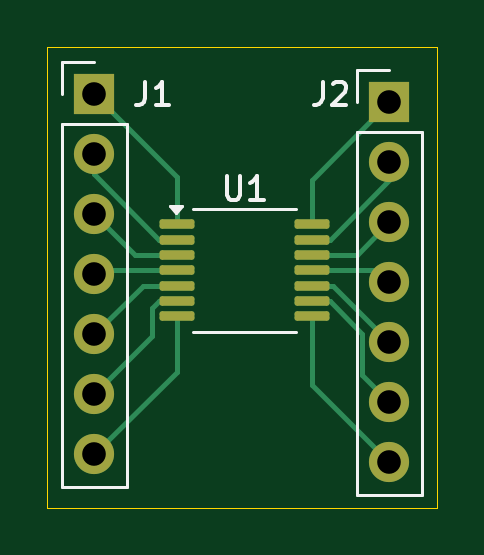
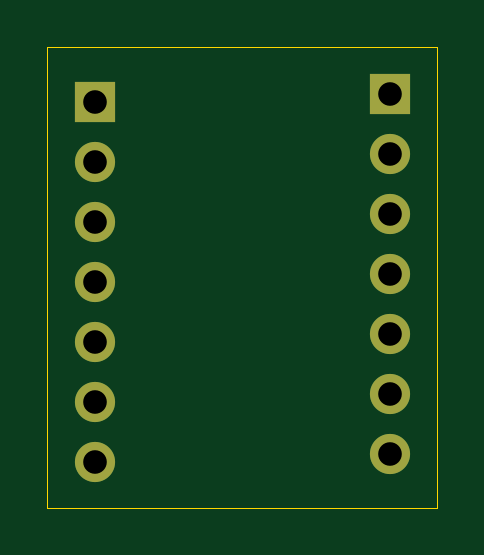
Circuit board: 11 layer files. Board 16.5 x 19.5 mm.
- bottom_copper: magfire-B_Cu.gbr (1559 bytes)
- bottom_mask: magfire-B_Mask.gbr (918 bytes)
- paste: magfire-B_Paste.gbr (450 bytes)
- bottom_silk: magfire-B_Silkscreen.gbr (451 bytes)
- outline: magfire-Edge_Cuts.gbr (684 bytes)
- top_copper: magfire-F_Cu.gbr (5292 bytes)
- top_mask: magfire-F_Mask.gbr (1954 bytes)
- paste: magfire-F_Paste.gbr (1486 bytes)
- top_silk: magfire-F_Silkscreen.gbr (3563 bytes)
- drill: magfire-NPTH.drl (269 bytes)
- drill: magfire-PTH.drl (530 bytes)

=== bottom_copper: magfire-B_Cu.gbr ===
%TF.GenerationSoftware,KiCad,Pcbnew,9.0.2*%
%TF.CreationDate,2025-05-30T20:37:56+08:00*%
%TF.ProjectId,magfire,6d616766-6972-4652-9e6b-696361645f70,rev?*%
%TF.SameCoordinates,Original*%
%TF.FileFunction,Copper,L2,Bot*%
%TF.FilePolarity,Positive*%
%FSLAX46Y46*%
G04 Gerber Fmt 4.6, Leading zero omitted, Abs format (unit mm)*
G04 Created by KiCad (PCBNEW 9.0.2) date 2025-05-30 20:37:56*
%MOMM*%
%LPD*%
G01*
G04 APERTURE LIST*
%TA.AperFunction,ComponentPad*%
%ADD10R,1.700000X1.700000*%
%TD*%
%TA.AperFunction,ComponentPad*%
%ADD11C,1.700000*%
%TD*%
G04 APERTURE END LIST*
D10*
%TO.P,J2,1,Pin_1*%
%TO.N,Net-(J2-Pin_1)*%
X158500000Y-99840000D03*
D11*
%TO.P,J2,2,Pin_2*%
%TO.N,Net-(J2-Pin_2)*%
X158500000Y-102380000D03*
%TO.P,J2,3,Pin_3*%
%TO.N,Net-(J2-Pin_3)*%
X158500000Y-104920000D03*
%TO.P,J2,4,Pin_4*%
%TO.N,Net-(J2-Pin_4)*%
X158500000Y-107460000D03*
%TO.P,J2,5,Pin_5*%
%TO.N,Net-(J2-Pin_5)*%
X158500000Y-110000000D03*
%TO.P,J2,6,Pin_6*%
%TO.N,Net-(J2-Pin_6)*%
X158500000Y-112540000D03*
%TO.P,J2,7,Pin_7*%
%TO.N,Net-(J2-Pin_7)*%
X158500000Y-115080000D03*
%TD*%
D10*
%TO.P,J1,1,Pin_1*%
%TO.N,Net-(J1-Pin_1)*%
X146000000Y-99500000D03*
D11*
%TO.P,J1,2,Pin_2*%
%TO.N,Net-(J1-Pin_2)*%
X146000000Y-102040000D03*
%TO.P,J1,3,Pin_3*%
%TO.N,Net-(J1-Pin_3)*%
X146000000Y-104580000D03*
%TO.P,J1,4,Pin_4*%
%TO.N,Net-(J1-Pin_4)*%
X146000000Y-107120000D03*
%TO.P,J1,5,Pin_5*%
%TO.N,Net-(J1-Pin_5)*%
X146000000Y-109660000D03*
%TO.P,J1,6,Pin_6*%
%TO.N,Net-(J1-Pin_6)*%
X146000000Y-112200000D03*
%TO.P,J1,7,Pin_7*%
%TO.N,Net-(J1-Pin_7)*%
X146000000Y-114740000D03*
%TD*%
M02*

=== bottom_mask: magfire-B_Mask.gbr ===
%TF.GenerationSoftware,KiCad,Pcbnew,9.0.2*%
%TF.CreationDate,2025-05-30T20:37:56+08:00*%
%TF.ProjectId,magfire,6d616766-6972-4652-9e6b-696361645f70,rev?*%
%TF.SameCoordinates,Original*%
%TF.FileFunction,Soldermask,Bot*%
%TF.FilePolarity,Negative*%
%FSLAX46Y46*%
G04 Gerber Fmt 4.6, Leading zero omitted, Abs format (unit mm)*
G04 Created by KiCad (PCBNEW 9.0.2) date 2025-05-30 20:37:56*
%MOMM*%
%LPD*%
G01*
G04 APERTURE LIST*
%ADD10R,1.700000X1.700000*%
%ADD11C,1.700000*%
G04 APERTURE END LIST*
D10*
%TO.C,J2*%
X158500000Y-99840000D03*
D11*
X158500000Y-102380000D03*
X158500000Y-104920000D03*
X158500000Y-107460000D03*
X158500000Y-110000000D03*
X158500000Y-112540000D03*
X158500000Y-115080000D03*
%TD*%
D10*
%TO.C,J1*%
X146000000Y-99500000D03*
D11*
X146000000Y-102040000D03*
X146000000Y-104580000D03*
X146000000Y-107120000D03*
X146000000Y-109660000D03*
X146000000Y-112200000D03*
X146000000Y-114740000D03*
%TD*%
M02*

=== paste: magfire-B_Paste.gbr ===
%TF.GenerationSoftware,KiCad,Pcbnew,9.0.2*%
%TF.CreationDate,2025-05-30T20:37:56+08:00*%
%TF.ProjectId,magfire,6d616766-6972-4652-9e6b-696361645f70,rev?*%
%TF.SameCoordinates,Original*%
%TF.FileFunction,Paste,Bot*%
%TF.FilePolarity,Positive*%
%FSLAX46Y46*%
G04 Gerber Fmt 4.6, Leading zero omitted, Abs format (unit mm)*
G04 Created by KiCad (PCBNEW 9.0.2) date 2025-05-30 20:37:56*
%MOMM*%
%LPD*%
G01*
G04 APERTURE LIST*
G04 APERTURE END LIST*
M02*

=== bottom_silk: magfire-B_Silkscreen.gbr ===
%TF.GenerationSoftware,KiCad,Pcbnew,9.0.2*%
%TF.CreationDate,2025-05-30T20:37:56+08:00*%
%TF.ProjectId,magfire,6d616766-6972-4652-9e6b-696361645f70,rev?*%
%TF.SameCoordinates,Original*%
%TF.FileFunction,Legend,Bot*%
%TF.FilePolarity,Positive*%
%FSLAX46Y46*%
G04 Gerber Fmt 4.6, Leading zero omitted, Abs format (unit mm)*
G04 Created by KiCad (PCBNEW 9.0.2) date 2025-05-30 20:37:56*
%MOMM*%
%LPD*%
G01*
G04 APERTURE LIST*
G04 APERTURE END LIST*
M02*

=== outline: magfire-Edge_Cuts.gbr ===
%TF.GenerationSoftware,KiCad,Pcbnew,9.0.2*%
%TF.CreationDate,2025-05-30T20:37:56+08:00*%
%TF.ProjectId,magfire,6d616766-6972-4652-9e6b-696361645f70,rev?*%
%TF.SameCoordinates,Original*%
%TF.FileFunction,Profile,NP*%
%FSLAX46Y46*%
G04 Gerber Fmt 4.6, Leading zero omitted, Abs format (unit mm)*
G04 Created by KiCad (PCBNEW 9.0.2) date 2025-05-30 20:37:56*
%MOMM*%
%LPD*%
G01*
G04 APERTURE LIST*
%TA.AperFunction,Profile*%
%ADD10C,0.050000*%
%TD*%
G04 APERTURE END LIST*
D10*
X144000000Y-117000000D02*
X144000000Y-97500000D01*
X160500000Y-117000000D02*
X144000000Y-117000000D01*
X160500000Y-97500000D02*
X160500000Y-117000000D01*
X144000000Y-97500000D02*
X160500000Y-97500000D01*
M02*

=== top_copper: magfire-F_Cu.gbr ===
%TF.GenerationSoftware,KiCad,Pcbnew,9.0.2*%
%TF.CreationDate,2025-05-30T20:37:56+08:00*%
%TF.ProjectId,magfire,6d616766-6972-4652-9e6b-696361645f70,rev?*%
%TF.SameCoordinates,Original*%
%TF.FileFunction,Copper,L1,Top*%
%TF.FilePolarity,Positive*%
%FSLAX46Y46*%
G04 Gerber Fmt 4.6, Leading zero omitted, Abs format (unit mm)*
G04 Created by KiCad (PCBNEW 9.0.2) date 2025-05-30 20:37:56*
%MOMM*%
%LPD*%
G01*
G04 APERTURE LIST*
G04 Aperture macros list*
%AMRoundRect*
0 Rectangle with rounded corners*
0 $1 Rounding radius*
0 $2 $3 $4 $5 $6 $7 $8 $9 X,Y pos of 4 corners*
0 Add a 4 corners polygon primitive as box body*
4,1,4,$2,$3,$4,$5,$6,$7,$8,$9,$2,$3,0*
0 Add four circle primitives for the rounded corners*
1,1,$1+$1,$2,$3*
1,1,$1+$1,$4,$5*
1,1,$1+$1,$6,$7*
1,1,$1+$1,$8,$9*
0 Add four rect primitives between the rounded corners*
20,1,$1+$1,$2,$3,$4,$5,0*
20,1,$1+$1,$4,$5,$6,$7,0*
20,1,$1+$1,$6,$7,$8,$9,0*
20,1,$1+$1,$8,$9,$2,$3,0*%
G04 Aperture macros list end*
%TA.AperFunction,SMDPad,CuDef*%
%ADD10RoundRect,0.100000X-0.637500X-0.100000X0.637500X-0.100000X0.637500X0.100000X-0.637500X0.100000X0*%
%TD*%
%TA.AperFunction,ComponentPad*%
%ADD11R,1.700000X1.700000*%
%TD*%
%TA.AperFunction,ComponentPad*%
%ADD12C,1.700000*%
%TD*%
%TA.AperFunction,Conductor*%
%ADD13C,0.200000*%
%TD*%
G04 APERTURE END LIST*
D10*
%TO.P,U1,1*%
%TO.N,Net-(J1-Pin_1)*%
X149500000Y-105000000D03*
%TO.P,U1,2*%
%TO.N,Net-(J1-Pin_2)*%
X149500000Y-105650000D03*
%TO.P,U1,3*%
%TO.N,Net-(J1-Pin_3)*%
X149500000Y-106300000D03*
%TO.P,U1,4*%
%TO.N,Net-(J1-Pin_4)*%
X149500000Y-106950000D03*
%TO.P,U1,5*%
%TO.N,Net-(J1-Pin_5)*%
X149500000Y-107600000D03*
%TO.P,U1,6*%
%TO.N,Net-(J1-Pin_6)*%
X149500000Y-108250000D03*
%TO.P,U1,7,GND*%
%TO.N,Net-(J1-Pin_7)*%
X149500000Y-108900000D03*
%TO.P,U1,8*%
%TO.N,Net-(J2-Pin_7)*%
X155225000Y-108900000D03*
%TO.P,U1,9*%
%TO.N,Net-(J2-Pin_6)*%
X155225000Y-108250000D03*
%TO.P,U1,10*%
%TO.N,Net-(J2-Pin_5)*%
X155225000Y-107600000D03*
%TO.P,U1,11*%
%TO.N,Net-(J2-Pin_4)*%
X155225000Y-106950000D03*
%TO.P,U1,12*%
%TO.N,Net-(J2-Pin_3)*%
X155225000Y-106300000D03*
%TO.P,U1,13*%
%TO.N,Net-(J2-Pin_2)*%
X155225000Y-105650000D03*
%TO.P,U1,14,VCC*%
%TO.N,Net-(J2-Pin_1)*%
X155225000Y-105000000D03*
%TD*%
D11*
%TO.P,J2,1,Pin_1*%
%TO.N,Net-(J2-Pin_1)*%
X158500000Y-99840000D03*
D12*
%TO.P,J2,2,Pin_2*%
%TO.N,Net-(J2-Pin_2)*%
X158500000Y-102380000D03*
%TO.P,J2,3,Pin_3*%
%TO.N,Net-(J2-Pin_3)*%
X158500000Y-104920000D03*
%TO.P,J2,4,Pin_4*%
%TO.N,Net-(J2-Pin_4)*%
X158500000Y-107460000D03*
%TO.P,J2,5,Pin_5*%
%TO.N,Net-(J2-Pin_5)*%
X158500000Y-110000000D03*
%TO.P,J2,6,Pin_6*%
%TO.N,Net-(J2-Pin_6)*%
X158500000Y-112540000D03*
%TO.P,J2,7,Pin_7*%
%TO.N,Net-(J2-Pin_7)*%
X158500000Y-115080000D03*
%TD*%
D11*
%TO.P,J1,1,Pin_1*%
%TO.N,Net-(J1-Pin_1)*%
X146000000Y-99500000D03*
D12*
%TO.P,J1,2,Pin_2*%
%TO.N,Net-(J1-Pin_2)*%
X146000000Y-102040000D03*
%TO.P,J1,3,Pin_3*%
%TO.N,Net-(J1-Pin_3)*%
X146000000Y-104580000D03*
%TO.P,J1,4,Pin_4*%
%TO.N,Net-(J1-Pin_4)*%
X146000000Y-107120000D03*
%TO.P,J1,5,Pin_5*%
%TO.N,Net-(J1-Pin_5)*%
X146000000Y-109660000D03*
%TO.P,J1,6,Pin_6*%
%TO.N,Net-(J1-Pin_6)*%
X146000000Y-112200000D03*
%TO.P,J1,7,Pin_7*%
%TO.N,Net-(J1-Pin_7)*%
X146000000Y-114740000D03*
%TD*%
D13*
%TO.N,Net-(J1-Pin_7)*%
X149500000Y-111240000D02*
X149500000Y-108900000D01*
X146000000Y-114740000D02*
X149500000Y-111240000D01*
%TO.N,Net-(J1-Pin_6)*%
X148762501Y-108250000D02*
X149500000Y-108250000D01*
X148461500Y-109738500D02*
X148461500Y-108551001D01*
X146000000Y-112200000D02*
X148461500Y-109738500D01*
X148461500Y-108551001D02*
X148762501Y-108250000D01*
%TO.N,Net-(J1-Pin_5)*%
X146000000Y-109660000D02*
X148060000Y-107600000D01*
X148060000Y-107600000D02*
X149500000Y-107600000D01*
%TO.N,Net-(J1-Pin_4)*%
X146170000Y-106950000D02*
X149500000Y-106950000D01*
X146000000Y-107120000D02*
X146170000Y-106950000D01*
%TO.N,Net-(J1-Pin_3)*%
X147720000Y-106300000D02*
X149500000Y-106300000D01*
X146000000Y-104580000D02*
X147720000Y-106300000D01*
%TO.N,Net-(J1-Pin_2)*%
X148762501Y-105650000D02*
X149500000Y-105650000D01*
X146000000Y-102887499D02*
X148762501Y-105650000D01*
X146000000Y-102040000D02*
X146000000Y-102887499D01*
%TO.N,Net-(J1-Pin_1)*%
X149500000Y-103000000D02*
X149500000Y-105000000D01*
X146000000Y-99500000D02*
X149500000Y-103000000D01*
%TO.N,Net-(J2-Pin_1)*%
X155225000Y-103115000D02*
X158500000Y-99840000D01*
X155225000Y-105000000D02*
X155225000Y-103115000D01*
%TO.N,Net-(J2-Pin_2)*%
X158500000Y-103112499D02*
X158500000Y-102380000D01*
X155962499Y-105650000D02*
X158500000Y-103112499D01*
X155225000Y-105650000D02*
X155962499Y-105650000D01*
%TO.N,Net-(J2-Pin_3)*%
X157120000Y-106300000D02*
X158500000Y-104920000D01*
X155225000Y-106300000D02*
X157120000Y-106300000D01*
%TO.N,Net-(J2-Pin_4)*%
X157990000Y-106950000D02*
X158500000Y-107460000D01*
X155225000Y-106950000D02*
X157990000Y-106950000D01*
%TO.N,Net-(J2-Pin_5)*%
X156100000Y-107600000D02*
X158500000Y-110000000D01*
X155225000Y-107600000D02*
X156100000Y-107600000D01*
%TO.N,Net-(J2-Pin_6)*%
X157349000Y-111389000D02*
X158500000Y-112540000D01*
X157349000Y-109636501D02*
X157349000Y-111389000D01*
X155962499Y-108250000D02*
X157349000Y-109636501D01*
X155225000Y-108250000D02*
X155962499Y-108250000D01*
%TO.N,Net-(J2-Pin_7)*%
X155225000Y-111805000D02*
X158500000Y-115080000D01*
X155225000Y-108900000D02*
X155225000Y-111805000D01*
%TD*%
M02*

=== top_mask: magfire-F_Mask.gbr (1954 bytes, source withheld) ===
=== paste: magfire-F_Paste.gbr (1486 bytes, source withheld) ===
=== top_silk: magfire-F_Silkscreen.gbr ===
%TF.GenerationSoftware,KiCad,Pcbnew,9.0.2*%
%TF.CreationDate,2025-05-30T20:37:56+08:00*%
%TF.ProjectId,magfire,6d616766-6972-4652-9e6b-696361645f70,rev?*%
%TF.SameCoordinates,Original*%
%TF.FileFunction,Legend,Top*%
%TF.FilePolarity,Positive*%
%FSLAX46Y46*%
G04 Gerber Fmt 4.6, Leading zero omitted, Abs format (unit mm)*
G04 Created by KiCad (PCBNEW 9.0.2) date 2025-05-30 20:37:56*
%MOMM*%
%LPD*%
G01*
G04 APERTURE LIST*
%ADD10C,0.150000*%
%ADD11C,0.120000*%
G04 APERTURE END LIST*
D10*
X151600595Y-102954819D02*
X151600595Y-103764342D01*
X151600595Y-103764342D02*
X151648214Y-103859580D01*
X151648214Y-103859580D02*
X151695833Y-103907200D01*
X151695833Y-103907200D02*
X151791071Y-103954819D01*
X151791071Y-103954819D02*
X151981547Y-103954819D01*
X151981547Y-103954819D02*
X152076785Y-103907200D01*
X152076785Y-103907200D02*
X152124404Y-103859580D01*
X152124404Y-103859580D02*
X152172023Y-103764342D01*
X152172023Y-103764342D02*
X152172023Y-102954819D01*
X153172023Y-103954819D02*
X152600595Y-103954819D01*
X152886309Y-103954819D02*
X152886309Y-102954819D01*
X152886309Y-102954819D02*
X152791071Y-103097676D01*
X152791071Y-103097676D02*
X152695833Y-103192914D01*
X152695833Y-103192914D02*
X152600595Y-103240533D01*
X155666666Y-98954819D02*
X155666666Y-99669104D01*
X155666666Y-99669104D02*
X155619047Y-99811961D01*
X155619047Y-99811961D02*
X155523809Y-99907200D01*
X155523809Y-99907200D02*
X155380952Y-99954819D01*
X155380952Y-99954819D02*
X155285714Y-99954819D01*
X156095238Y-99050057D02*
X156142857Y-99002438D01*
X156142857Y-99002438D02*
X156238095Y-98954819D01*
X156238095Y-98954819D02*
X156476190Y-98954819D01*
X156476190Y-98954819D02*
X156571428Y-99002438D01*
X156571428Y-99002438D02*
X156619047Y-99050057D01*
X156619047Y-99050057D02*
X156666666Y-99145295D01*
X156666666Y-99145295D02*
X156666666Y-99240533D01*
X156666666Y-99240533D02*
X156619047Y-99383390D01*
X156619047Y-99383390D02*
X156047619Y-99954819D01*
X156047619Y-99954819D02*
X156666666Y-99954819D01*
X148166666Y-98954819D02*
X148166666Y-99669104D01*
X148166666Y-99669104D02*
X148119047Y-99811961D01*
X148119047Y-99811961D02*
X148023809Y-99907200D01*
X148023809Y-99907200D02*
X147880952Y-99954819D01*
X147880952Y-99954819D02*
X147785714Y-99954819D01*
X149166666Y-99954819D02*
X148595238Y-99954819D01*
X148880952Y-99954819D02*
X148880952Y-98954819D01*
X148880952Y-98954819D02*
X148785714Y-99097676D01*
X148785714Y-99097676D02*
X148690476Y-99192914D01*
X148690476Y-99192914D02*
X148595238Y-99240533D01*
D11*
%TO.C,U1*%
X152362500Y-104340000D02*
X150162500Y-104340000D01*
X152362500Y-104340000D02*
X154562500Y-104340000D01*
X152362500Y-109560000D02*
X150162500Y-109560000D01*
X152362500Y-109560000D02*
X154562500Y-109560000D01*
X149462500Y-104540000D02*
X149222500Y-104210000D01*
X149702500Y-104210000D01*
X149462500Y-104540000D01*
G36*
X149462500Y-104540000D02*
G01*
X149222500Y-104210000D01*
X149702500Y-104210000D01*
X149462500Y-104540000D01*
G37*
%TO.C,J2*%
X157120000Y-98460000D02*
X158500000Y-98460000D01*
X157120000Y-99840000D02*
X157120000Y-98460000D01*
X157120000Y-101110000D02*
X157120000Y-116460000D01*
X157120000Y-101110000D02*
X159880000Y-101110000D01*
X157120000Y-116460000D02*
X159880000Y-116460000D01*
X159880000Y-101110000D02*
X159880000Y-116460000D01*
%TO.C,J1*%
X144620000Y-98120000D02*
X146000000Y-98120000D01*
X144620000Y-99500000D02*
X144620000Y-98120000D01*
X144620000Y-100770000D02*
X144620000Y-116120000D01*
X144620000Y-100770000D02*
X147380000Y-100770000D01*
X144620000Y-116120000D02*
X147380000Y-116120000D01*
X147380000Y-100770000D02*
X147380000Y-116120000D01*
%TD*%
M02*

=== drill: magfire-NPTH.drl ===
M48
; DRILL file {KiCad 9.0.2} date 2025-05-30T20:37:48+0800
; FORMAT={-:-/ absolute / metric / decimal}
; #@! TF.CreationDate,2025-05-30T20:37:48+08:00
; #@! TF.GenerationSoftware,Kicad,Pcbnew,9.0.2
; #@! TF.FileFunction,NonPlated,1,2,NPTH
FMAT,2
METRIC
%
G90
G05
M30

=== drill: magfire-PTH.drl ===
M48
; DRILL file {KiCad 9.0.2} date 2025-05-30T20:37:48+0800
; FORMAT={-:-/ absolute / metric / decimal}
; #@! TF.CreationDate,2025-05-30T20:37:48+08:00
; #@! TF.GenerationSoftware,Kicad,Pcbnew,9.0.2
; #@! TF.FileFunction,Plated,1,2,PTH
FMAT,2
METRIC
; #@! TA.AperFunction,Plated,PTH,ComponentDrill
T1C1.000
%
G90
G05
T1
X146.0Y-99.5
X146.0Y-102.04
X146.0Y-104.58
X146.0Y-107.12
X146.0Y-109.66
X146.0Y-112.2
X146.0Y-114.74
X158.5Y-99.84
X158.5Y-102.38
X158.5Y-104.92
X158.5Y-107.46
X158.5Y-110.0
X158.5Y-112.54
X158.5Y-115.08
M30

